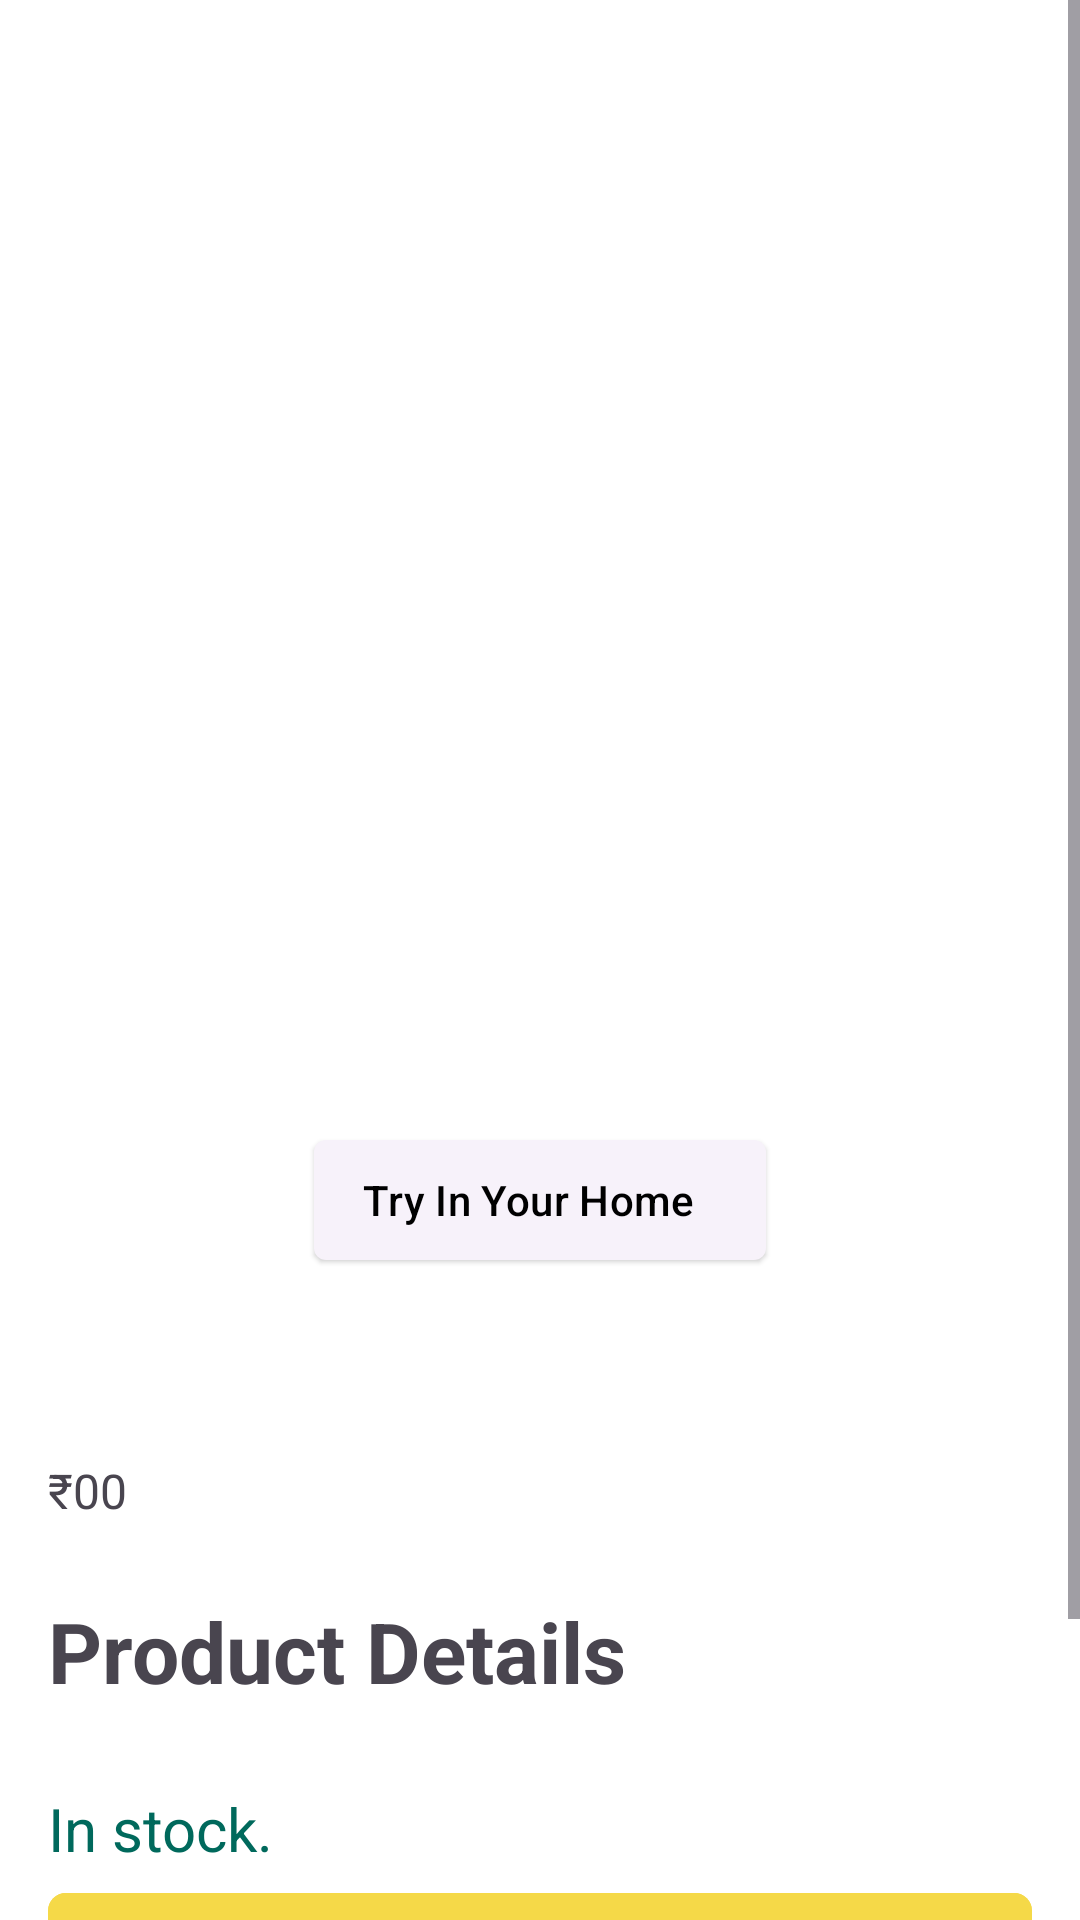

Produce the Android XML layout that renders to this screen, including the resource entries it uses.
<!-- AndroidManifest.xml: application theme Theme.ShopOn -->
<!-- res/layout/fragment_detail.xml -->
<?xml version="1.0" encoding="utf-8"?>
<ScrollView
    xmlns:android="http://schemas.android.com/apk/res/android"
    xmlns:app="http://schemas.android.com/apk/res-auto"
    xmlns:tools="http://schemas.android.com/tools"
    android:layout_width="match_parent"
    android:layout_height="match_parent"
    tools:context=".fragments.DetailFragment">

    <LinearLayout
        android:layout_width="match_parent"
        android:layout_height="wrap_content"
        android:orientation="vertical"
        android:padding="16dp"
        >

    <ImageView
        android:id="@+id/product_image"
        android:layout_width="match_parent"
        android:layout_height="360dp"
        android:contentDescription="@string/product_image"
        app:layout_constraintTop_toTopOf="parent"
        app:srcCompat="@drawable/bar_chair" />

    <com.google.android.material.button.MaterialButton
        android:id="@+id/virtual"
        android:layout_width="wrap_content"
        android:layout_height="wrap_content"
        app:cornerRadius="4dp"
        style="@style/Widget.Material3.Button.ElevatedButton.Icon"
        app:icon="@drawable/ic_twotone_photo_camera_24"
        android:text="@string/try_in_your_home"
        android:textColor="@color/black"
        app:iconTint="@color/black"
        android:layout_gravity="center"
        />

    <com.google.android.material.textview.MaterialTextView
        android:id="@+id/product_name"
        android:layout_width="wrap_content"
        android:layout_height="wrap_content"
        android:textSize="28sp"
        android:textStyle="bold"
        android:layout_marginTop="16dp"
        tools:text="Smart TV" />

        <LinearLayout
            android:layout_width="wrap_content"
            android:layout_height="wrap_content"
            android:orientation="horizontal"
            >
            <com.google.android.material.textview.MaterialTextView
                android:id="@+id/currency"
                android:layout_width="wrap_content"
                android:layout_height="wrap_content"
                android:textSize="16sp"
                android:layout_gravity="top"
                android:text="@string/rupee"
                />

            <com.google.android.material.textview.MaterialTextView
                android:id="@+id/product_price"
                android:layout_width="wrap_content"
                android:layout_height="wrap_content"
                android:textSize="24sp"
                android:textStyle="bold"
                android:layout_marginTop="6dp"
                tools:text="65,000" />

            <com.google.android.material.textview.MaterialTextView
                android:id="@+id/paise"
                android:layout_width="wrap_content"
                android:layout_height="wrap_content"
                android:textSize="16sp"
                android:text="@string/_00" />

        </LinearLayout>


    <com.google.android.material.textview.MaterialTextView
        android:id="@+id/product_details_title"
        android:layout_width="wrap_content"
        android:layout_height="wrap_content"
        android:textSize="28sp"
        android:textStyle="bold"
        android:layout_marginTop="16dp"
        android:text="@string/product_details" />

    <com.google.android.material.textview.MaterialTextView
        android:id="@+id/product_full_description"
        android:layout_width="match_parent"
        android:layout_height="wrap_content"
        android:textSize="20sp"
        tools:text="Watch full hd and 4k movies and series in this latest model." />

    <com.google.android.material.textview.MaterialTextView
        android:id="@+id/in_stock"
        android:layout_width="wrap_content"
        android:layout_height="wrap_content"
        android:textSize="20sp"
        android:textColor="#00695C"
        android:layout_marginBottom="4dp"
        android:text="@string/in_stock" />

    <com.google.android.material.button.MaterialButton
        android:id="@+id/add_to_cart"
        android:layout_width="match_parent"
        android:layout_height="56dp"
        app:cornerRadius="6dp"
        android:text="@string/add_to_cart"
        android:backgroundTint="#F5D948"
        android:textColor="@color/black"
        android:layout_marginBottom="4dp"
        />

    <com.google.android.material.button.MaterialButton
        android:id="@+id/buy_now"
        android:layout_width="match_parent"
        android:layout_height="56dp"
        app:cornerRadius="6dp"
        android:text="@string/buy_now"
        android:backgroundTint="#F9A82E"
        android:textColor="@color/black"
        />

    </LinearLayout>
</ScrollView>
<!-- resources referenced by this layout -->
<resources>
  <string name="_00">00</string>
  <string name="add_to_cart">Add To Cart</string>
  <string name="buy_now">Buy Now</string>
  <string name="in_stock">In stock.</string>
  <string name="product_details">Product Details</string>
  <string name="product_image">Product Image</string>
  <string name="rupee">₹</string>
  <string name="try_in_your_home">Try In Your Home</string>
  <style name="Theme.ShopOn" parent="Theme.Material3.Light.NoActionBar">
          
              <item name="android:windowBackground">@color/white</item>
  
          <item name="colorPrimary">@color/teal_200</item>
          <item name="colorPrimaryVariant">@color/teal_200</item>
          <item name="colorOnPrimary">@color/white</item>
          
          <item name="colorSecondary">@color/teal_200</item>
          <item name="colorSecondaryVariant">@color/teal_700</item>
          <item name="colorOnSecondary">@color/black</item>
          
          <item name="android:statusBarColor">?attr/colorPrimaryVariant</item>
          
      </style>
  <!-- not gathered from this repository: default colours our renderer supplied (Android Studio template values) -->
  <color name="teal_200">#FF03DAC5</color>
  <color name="teal_700">#FF018786</color>
  <color name="black">#FF000000</color>
  <color name="white">#FFFFFFFF</color>
</resources>
